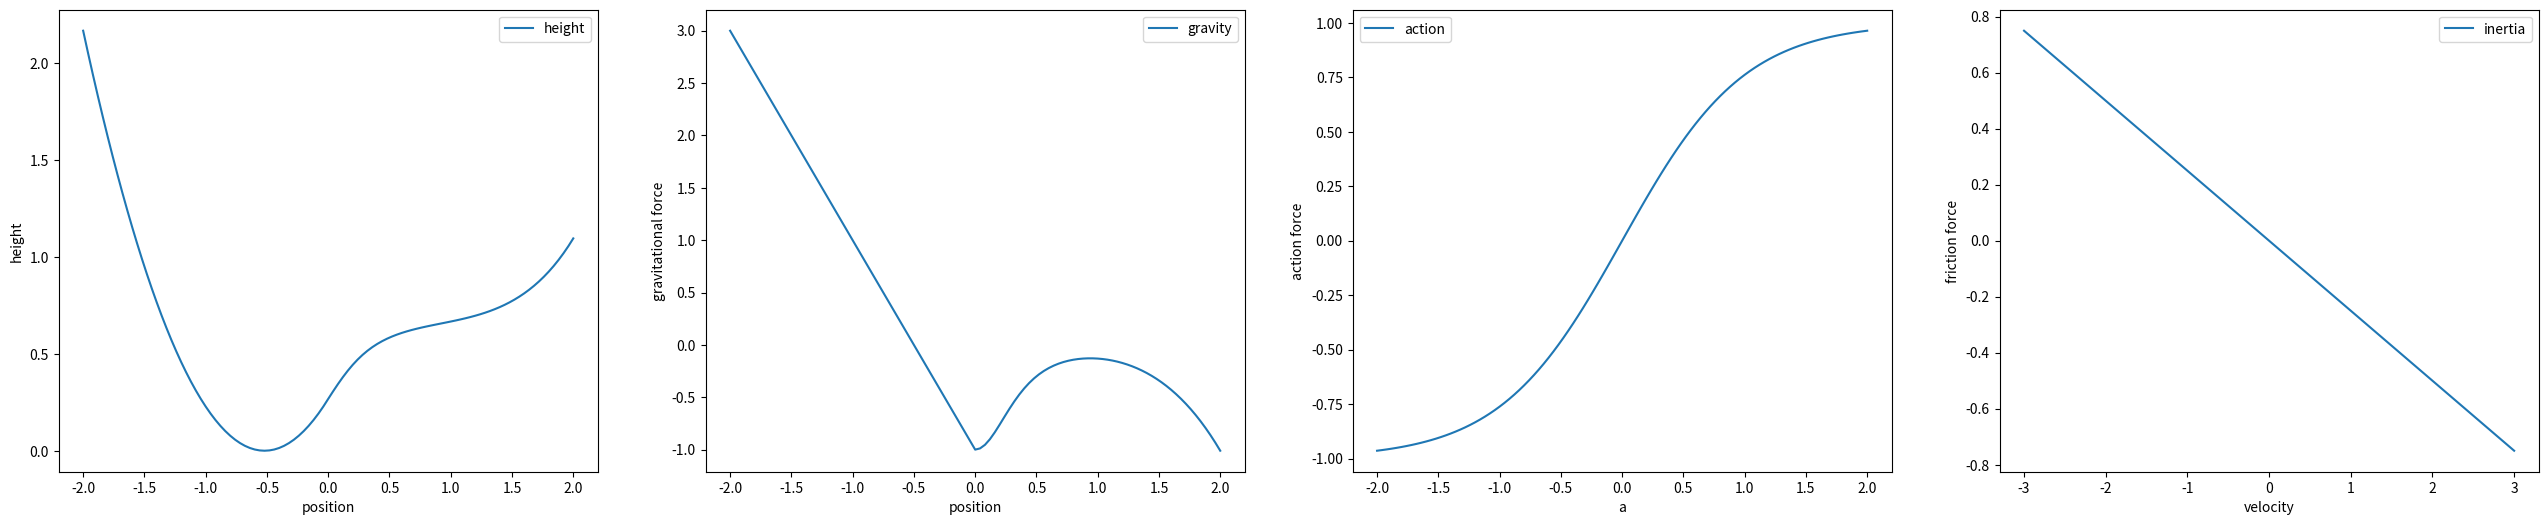
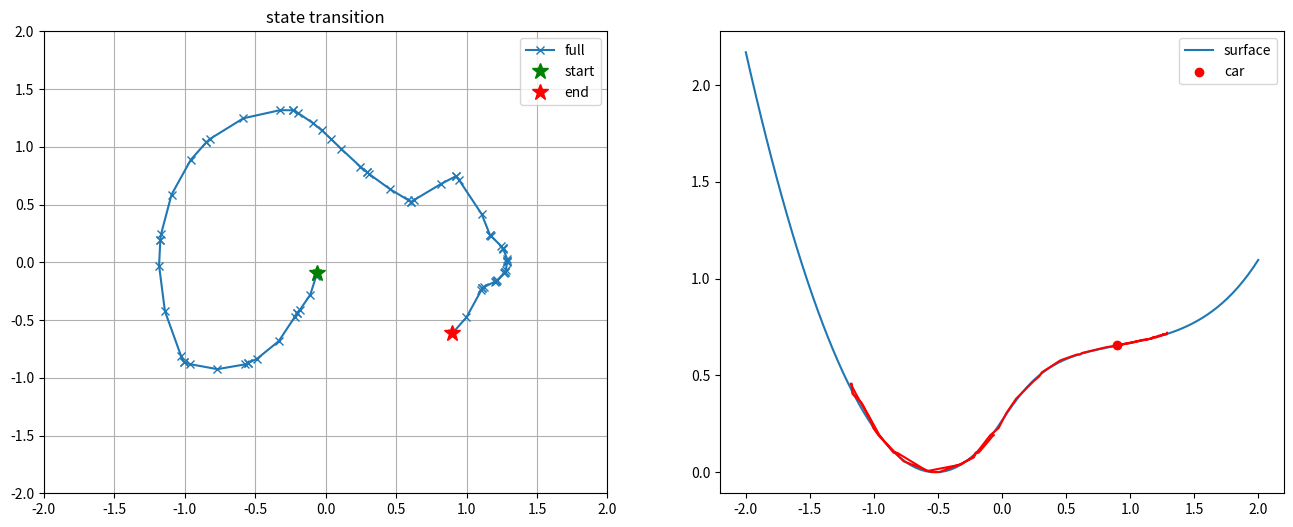
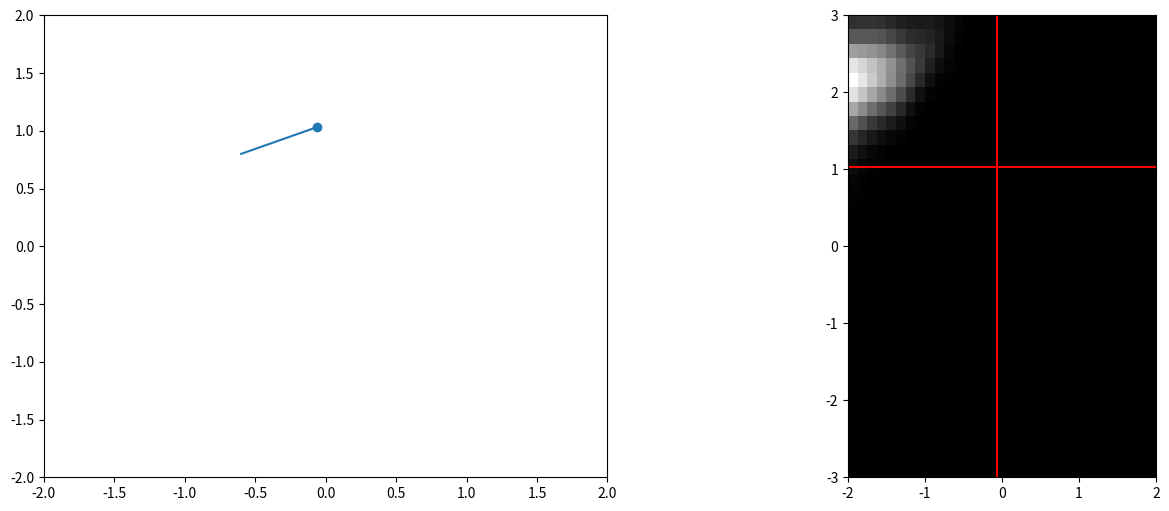

The script that saved these images, in order:
from collections import namedtuple

import numpy as np
import matplotlib.pyplot as plt
from scipy.integrate import solve_ivp
from scipy.signal import convolve

N = 101
x = np.linspace(-2,2, 101)
v = np.linspace(-3,3, 101)

f_action = lambda a: np.tanh(a)

for x in [-2, -1, 0, 1, 2]:
    print(f'a: {x}, force: {f_action(x)}')

def f_gravity(x):
    phi = np.zeros_like(x)
    is_leq0 = x<=0
    phi_1 = 2*x+1
    a = (1 + 5*x**2)
    phi_2 = a**(-0.5)
    phi_3 = - 5*x**2*a**(-1.5)
    phi_4 = (x/2)**4 # negative of paper
    phi = phi_2 + phi_3 + phi_4
    phi[is_leq0] = phi_1[is_leq0]  
    return -phi

N = 101
w = 4/N
x = np.linspace(-2,2,N)
g = f_gravity(x)
h = np.cumsum(-g)*w
h -= h.min()

def height(state):
  pos = np.clip(state[0], x[0], x[-1])
  r = x[-1] - x[0] + 1e-6
  i_x = int((pos-x[0])/r * N)
  #print(pos, r, i_x, h[i_x])
  return h[i_x]

def f_friction(v):
    return -1/4*v

def f(t, s, a):
  dx = s[1]
  f_a = f_action(a)
  f_g = f_gravity(s[0])
  f_i = f_friction(s[1])
  dv = f_a + f_g + f_i 
  #print(f't {t:.2f}, s {s[0,0]:.2f}, {s[1,0]:.2f}, a {a:.2f}, fa {f_a:.2f}, fg {f_g[0]:.2f}, fi {f_i[0]:.2f}')
  return np.array([dx, dv])

xx = np.linspace(-2, 2, 32)
vv = np.linspace(-3, 3, 32)

fig, ax = plt.subplots(1, 4, figsize=(4*8, 6))
plt.sca(ax[0])
plt.plot(x,h, label='height')
plt.xlabel('position')
plt.ylabel('height')
plt.legend()

plt.sca(ax[1])
plt.plot(x, g, label='gravity')
plt.xlabel('position')
plt.ylabel('gravitational force')
plt.legend()

plt.sca(ax[2])
aa = np.linspace(-2, 2, 101)
plt.plot(aa, f_action(aa), label='action')
plt.xlabel('a')
plt.ylabel('action force')
plt.legend()

plt.sca(ax[3])
plt.plot(v, f_friction(v), label='inertia')
plt.xlabel('velocity')
plt.ylabel('friction force')
plt.legend()


def s1_given_s_a(s, a, debug=False, use_ivp=True):
  if use_ivp:
    sol = solve_ivp(f, t_span=[0.0, 0.5], y0=s, rtol=1e-6, vectorized=True, args=(a,)) # Fig 5: [0, 0.5] with zero action start
  else:
    dt = 0.6
    ds = f(None, np.array(s)[:,np.newaxis], a)
    sol = namedtuple('sol', 'y')
    sol.y = (np.array(s)+ds.squeeze()*dt).reshape((-1,1))
    
  if debug:
    return sol

  return sol.y[:,-1]

s0 = [-0.06451613, -0.09677419]
aa_fig4 = [4, 4, 3, 2, 2, 1, 1, 2, 3, 3, 3, 1, 2, 1, 2] 
        #, 4, 4, 3, 2, 2, 2, 2, 2, 3, 3, 2, 1, 2, 1, 2]
aa_fig5 = [2, 1, 1, 3, 3, 3, 2, 2, 3, 1, 2, 2, 2, 2, 2, 1] #[2, 1, 1, 3, 3, 3, 2, 2, 3, 1, 2, 2, 2, 2, 2, 1]

aa = aa_fig5
a = [-2, -1, 0, 1, 2]
aa = [a[x] for x in aa]

ss = [s0]
ss_full = [s0]
for a in aa:
  sol = s1_given_s_a(s=ss[-1], a=a, debug=True)
  ss.append(sol.y[:,-1])
  ss_full.extend(sol.y.T.tolist())

def plot_trajectory(states, ax=None, label=None):
  if ax is None:
    fig, ax = plt.subplots(1, 2, figsize=(2*10, 5))
  
  xx = [s[0] for s in states]
  vv = [s[1] for s in states]
  hh = np.array([height(s) for s in states])
  hh += np.linspace(0, 1, hh.shape[0]) * 0.00
  
  plt.sca(ax[0])
  plt.plot(xx, vv, 'x-', label=label)
  plt.plot([xx[0]], [vv[0]], 'g*', ms=12, label='start')
  plt.plot([xx[-1]], [vv[-1]], 'r*', ms=12, label='end')
  plt.xlim([-2,2])
  plt.ylim([-2,2])
  plt.title('state transition')
  plt.grid('on')
  plt.legend()
  
  plt.sca(ax[1])
  plt.plot(x,h, label='surface')
  plt.plot(xx, hh, 'r-')
  plt.scatter([xx[-1]], [hh[-1]], color='red', marker='o', label='car')
  plt.legend()
  
fig, ax = plt.subplots(1, 2, figsize=(2*8, 6))
plot_trajectory(ss_full, ax, label='full')
#plot_trajectory(ss, ax, label='steps')


# construct table
n_x, n_v = 32, 32
n_s = n_x * n_v
bounds_x = np.array([-2,2])
bounds_v = np.array([-3,3])
cell_x = (bounds_x[1]-bounds_x[0])/n_x
cell_v = (bounds_v[1]-bounds_v[0])/n_v
def index(x, bounds, nbins):
    x = np.clip(x, bounds[0], bounds[1]-1e-6)
    r = (bounds[1]-bounds[0])
    idx = int((x-bounds[0])/r*nbins)
    return idx

def value(idx, bounds, nbins):
    r = (bounds[1]-bounds[0])
    w = r / nbins
    return float(idx)/nbins * r + bounds[0] +w/2

def index_x(x):
    return index(x, bounds_x, n_x)

def value_x(x):
    return value(x, bounds_x, n_x)

def index_v(v):
    return index(v, bounds_v, n_v)

def value_v(v):
    return value(v, bounds_v, n_v)

def idx_s_from_idx_xv(x, v):
    return v * n_x + x

def idx_xv_from_idx_s(s):
    x = s % n_x
    v = (s-x) / n_x
    return [int(x), int(v)]

def s_from_index_s(i_s):
    i_x, i_v = idx_xv_from_idx_s(i_s)
    return [value_x(i_x), value_v(i_v)]

def index_s_from_s(s):
    return idx_s_from_idx_xv(index_x(s[0]), index_v(s[1]))

print(n_x, bounds_x, cell_x)
xx = np.linspace(bounds_x[0]+cell_x/2, bounds_x[1]-cell_x/2, n_x)
vv = np.linspace(bounds_v[0]+cell_v/2, bounds_v[1]-cell_v/2, n_v)
aa = np.array([-2, -1, 0, 1, 2], dtype=int)

# uniformly sample s0 in the continuous space when computing transition probabilities
# set velocity to zero if velocity is out of bounds
# clip position to limits

def compute_transition():
    p_s1_given_s_a = np.zeros(shape=(aa.shape[0], n_s, n_s))
    for i, a in enumerate(aa):
        print('action', a)
        for j, x in enumerate(xx):
            for k, v in enumerate(vv):
                i_s0 = k * n_x + j
                s1 = s1_given_s_a(s=np.array([x, v]), a=a)
                i_s1 = index_s_from_s(s1)
                #print(i_s0, i_s1, index_x(s1[0]), index_v(s1[1]))
                p_s1_given_s_a[i, i_s0, i_s1] = 1
                
    return p_s1_given_s_a
            
p_forward = compute_transition()

s0 = [-0.6, .8]
a = 3
i_s0 = index_s_from_s(s0)
i_s0_xv = idx_xv_from_idx_s(i_s0)
s0_discrete = s_from_index_s(i_s0)
print('s0', s0, i_s0_xv, i_s0, s0_discrete)

i_s1 = np.argmax(p_forward[a, i_s0])
i_s1_xv = idx_xv_from_idx_s(i_s1)
s1 = s_from_index_s(i_s1)
print('s1', s1, i_s1_xv, i_s1)

fig, ax = plt.subplots(1, 2, figsize=(2*8, 6))
plt.sca(ax[0])
plt.plot([s0[0], s1[0]], [s0[1], s1[1]])
plt.scatter(s1[0], s1[1], marker='o')
plt.xlim([-2,2])
plt.ylim([-2,2])

plt.sca(ax[1])

def show_belief(b, ax=None):
    if ax is not None:
        plt.sca(ax)
    plt.imshow(np.flip(b.reshape(n_v, -1), axis=0), cmap='gray', extent=bounds_x.tolist() + bounds_v.tolist())
    
show_belief(p_forward[a, i_s0])
plt.plot(bounds_x, [s1[1]]*2, 'r-')
plt.plot([s1[0]]*2, bounds_v, 'r-')

def get_p_pullback(p_forward):
    p_pullback = np.zeros_like(p_forward)
    for i, a in enumerate(aa):
        p = p_forward[i].T
        norm = lambda x: np.maximum(x.sum(axis=1).reshape((-1, 1)), 1e-6)
        l1 = norm(p)
        p = p / l1
        l1_1 = norm(p)
        #plt.plot(l1_1.reshape(-1), label='after')
        #plt.legend()
        p_pullback[i] = p
        
    return p_pullback

p_pullback = get_p_pullback(p_forward)

def normalize(p):
    norm = lambda x: np.maximum(x.sum(axis=1).reshape((-1, 1)), 1e-6)
    l1 = norm(p)
    return p / l1

def smooth_transitions(p_pullback):
    kernel = np.array([.25, 0.5, 0.25]).reshape((-1,1))
    show_image = True
    
    for i, a in enumerate(aa):
        for j, x in enumerate(xx):
            for k, v in enumerate(vv):
                i_s1 = k * n_x + j
                if p_pullback[i, i_s1].sum() < 1e-6:
                    p_pullback[i, i_s1, i_s1] = 1

                # smooth s1
                p = convolve(p_pullback[i, i_s1].reshape(n_v, -1), kernel)
                p = convolve(p, kernel.T)
                # saturate transitions at the boundaries
                p[1,:] += p[0,:]
                p[0,:] = 0
                p[-2,:] += p[-1,:]
                p[-1:0] = 0
                p[:,1] += p[:,0]
                p[:,0] = 0
                p[:,-2] += p[:,-1]
                p[:,-1] = 0

                #plt.imshow(p, cmap='gray')
                #print(p.sum(), p.shape)
                transition = p[1:-1,1:-1]
                if show_image and (np.random.uniform() < 0.1):
                    show_belief(transition.reshape(-1))
                    show_image=False
                    
                #print(transition.sum())
                p_pullback[i, i_s1] = transition.reshape(-1)
                    
        p_pullback[i] = normalize(p_pullback[i])
                
    return p_pullback
                
p_pullback = smooth_transitions(p_pullback)

s1 = np.array([1,0])
i_s1 = index_s_from_s(s1)
b = np.zeros(n_s)
b[i_s1] = 1.

#p = p_s0_given_a_s1[i_s1]
for i in range(8):
    print(b.sum())
    #b = np.dot(p_pullback[2].T, b)
    b = np.dot(b, p_pullback[1])
    #b = b / (np.sum(b) + 1e-6)
    
show_belief(b)
print(b.sum())

idx = np.argmax(b)
print(idx, b[idx], b.sum())

print('forward', p_forward[0, :, i_s1].sum(), 'state', np.argmax(p_forward[0, :, i_s1]))

print('backward', p_pullback[0, i_s1].sum(), 'state', np.argmax(p_pullback[0, i_s1]))

print(p_forward[0, 626, i_s1])
print(p_pullback[0, i_s1, 626])

